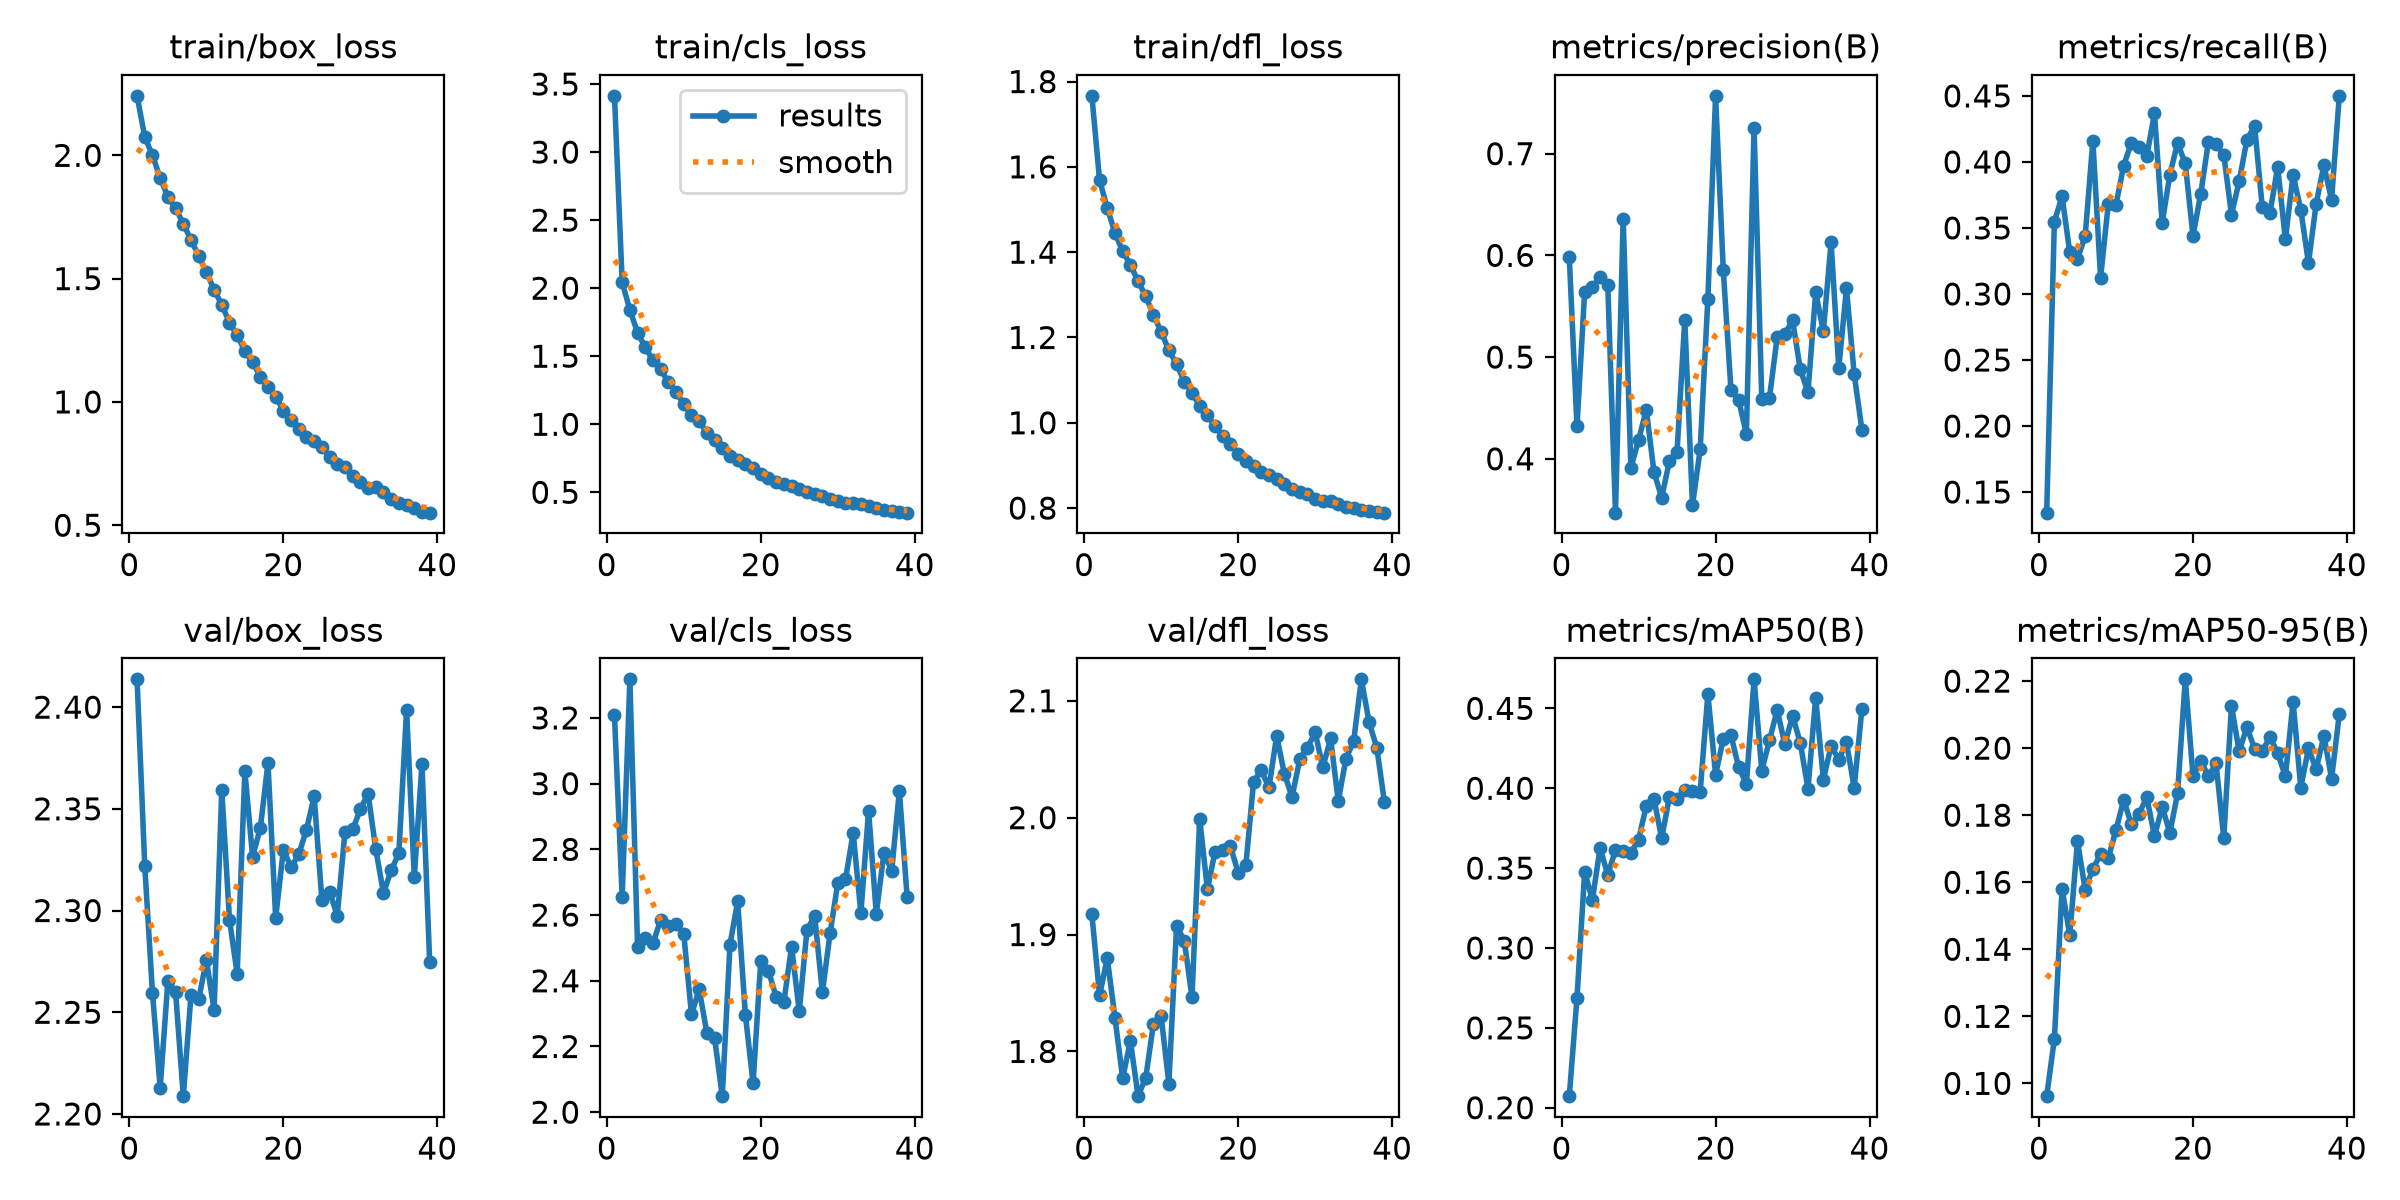

The data file committed next to this chart (first rows):
epoch, time, train/box_loss, train/cls_loss, train/dfl_loss, metrics/precision(B), metrics/recall(B), metrics/mAP50(B), metrics/mAP50-95(B), val/box_loss, val/cls_loss, val/dfl_loss, lr/pg0, lr/pg1, lr/pg2
1, 12.8, 2.241, 3.413, 1.767, 0.5986, 0.1344, 0.2072, 0.09618, 2.414, 3.209, 1.917, 0.06732, 0.0003301, 0.0003301
2, 23.71, 2.074, 2.043, 1.569, 0.4318, 0.3548, 0.2687, 0.1133, 2.322, 2.654, 1.848, 0.03431, 0.0006569, 0.0006569
3, 35.47, 2, 1.841, 1.503, 0.5644, 0.3739, 0.3478, 0.1581, 2.259, 3.317, 1.88, 0.001301, 0.000977, 0.000977
4, 46.88, 1.908, 1.673, 1.445, 0.569, 0.3315, 0.3301, 0.1442, 2.213, 2.504, 1.829, 0.0009703, 0.0009703, 0.0009703
5, 58.8, 1.832, 1.565, 1.402, 0.5787, 0.3265, 0.3625, 0.1723, 2.265, 2.532, 1.777, 0.0009604, 0.0009604, 0.0009604
6, 70.28, 1.786, 1.47, 1.371, 0.5709, 0.3438, 0.3459, 0.1578, 2.26, 2.514, 1.809, 0.0009505, 0.0009505, 0.0009505
7, 81.9, 1.723, 1.403, 1.332, 0.3471, 0.4161, 0.3612, 0.164, 2.209, 2.585, 1.762, 0.0009406, 0.0009406, 0.0009406
8, 93.46, 1.657, 1.308, 1.297, 0.6361, 0.3122, 0.3609, 0.1683, 2.258, 2.567, 1.778, 0.0009307, 0.0009307, 0.0009307
9, 105.1, 1.593, 1.238, 1.252, 0.3911, 0.3682, 0.3594, 0.1671, 2.256, 2.572, 1.824, 0.0009208, 0.0009208, 0.0009208
10, 117, 1.526, 1.146, 1.213, 0.4184, 0.3675, 0.3679, 0.1756, 2.276, 2.542, 1.83, 0.0009109, 0.0009109, 0.0009109
11, 128.3, 1.455, 1.065, 1.169, 0.4482, 0.3972, 0.389, 0.1845, 2.251, 2.298, 1.772, 0.000901, 0.000901, 0.000901
12, 139.9, 1.394, 1.026, 1.138, 0.3871, 0.4144, 0.3934, 0.1772, 2.359, 2.374, 1.907, 0.0008911, 0.0008911, 0.0008911
13, 151.6, 1.322, 0.9338, 1.096, 0.3618, 0.4114, 0.3686, 0.1804, 2.296, 2.241, 1.895, 0.0008812, 0.0008812, 0.0008812
14, 163.4, 1.27, 0.8878, 1.071, 0.3976, 0.4044, 0.3944, 0.1854, 2.269, 2.227, 1.847, 0.0008713, 0.0008713, 0.0008713
15, 174.8, 1.206, 0.8221, 1.039, 0.4072, 0.4369, 0.3934, 0.1737, 2.368, 2.049, 1.999, 0.0008614, 0.0008614, 0.0008614
16, 186.6, 1.164, 0.7691, 1.017, 0.5367, 0.3537, 0.3991, 0.1825, 2.327, 2.51, 1.939, 0.0008515, 0.0008515, 0.0008515
17, 198.7, 1.101, 0.7369, 0.9922, 0.3545, 0.3905, 0.398, 0.1747, 2.34, 2.642, 1.971, 0.0008416, 0.0008416, 0.0008416
18, 210.4, 1.062, 0.7047, 0.9679, 0.4092, 0.4144, 0.3977, 0.1865, 2.372, 2.297, 1.972, 0.0008317, 0.0008317, 0.0008317
19, 221.4, 1.021, 0.6758, 0.9498, 0.5573, 0.3988, 0.4591, 0.2205, 2.296, 2.088, 1.976, 0.0008218, 0.0008218, 0.0008218
20, 232.9, 0.9652, 0.631, 0.9275, 0.7568, 0.3441, 0.4085, 0.1917, 2.33, 2.461, 1.953, 0.0008119, 0.0008119, 0.0008119
21, 244.8, 0.9254, 0.6035, 0.9111, 0.5856, 0.3756, 0.4306, 0.1963, 2.321, 2.43, 1.959, 0.000802, 0.000802, 0.000802
22, 256.6, 0.89, 0.578, 0.8991, 0.4674, 0.4149, 0.4333, 0.1916, 2.328, 2.351, 2.031, 0.0007921, 0.0007921, 0.0007921
23, 268.2, 0.8572, 0.5595, 0.8856, 0.4575, 0.4133, 0.413, 0.1954, 2.34, 2.335, 2.04, 0.0007822, 0.0007822, 0.0007822
24, 280.2, 0.8414, 0.5448, 0.8772, 0.4246, 0.4054, 0.4028, 0.1732, 2.356, 2.504, 2.026, 0.0007723, 0.0007723, 0.0007723
25, 292.2, 0.8165, 0.5262, 0.8675, 0.7256, 0.3601, 0.4682, 0.2127, 2.305, 2.307, 2.07, 0.0007624, 0.0007624, 0.0007624
26, 303.9, 0.7761, 0.5026, 0.8561, 0.4591, 0.3855, 0.411, 0.199, 2.309, 2.556, 2.038, 0.0007525, 0.0007525, 0.0007525
27, 315.2, 0.75, 0.4893, 0.8456, 0.4599, 0.4165, 0.4301, 0.2063, 2.297, 2.597, 2.018, 0.0007426, 0.0007426, 0.0007426
28, 327.3, 0.736, 0.4717, 0.838, 0.5197, 0.4276, 0.449, 0.1998, 2.339, 2.365, 2.05, 0.0007327, 0.0007327, 0.0007327
29, 339.1, 0.7005, 0.4528, 0.832, 0.5227, 0.3657, 0.4274, 0.1991, 2.34, 2.544, 2.06, 0.0007228, 0.0007228, 0.0007228
30, 351.2, 0.6748, 0.4372, 0.8204, 0.5361, 0.3613, 0.4454, 0.2033, 2.35, 2.697, 2.073, 0.0007129, 0.0007129, 0.0007129
31, 362, 0.6502, 0.4242, 0.8164, 0.4881, 0.3963, 0.4284, 0.1986, 2.357, 2.708, 2.043, 0.000703, 0.000703, 0.000703
32, 373.7, 0.6539, 0.4229, 0.8163, 0.4655, 0.3414, 0.3997, 0.1915, 2.33, 2.85, 2.068, 0.0006931, 0.0006931, 0.0006931
33, 385.6, 0.6354, 0.4122, 0.8103, 0.5635, 0.3901, 0.4567, 0.2138, 2.309, 2.606, 2.014, 0.0006832, 0.0006832, 0.0006832
34, 397.1, 0.6076, 0.3962, 0.8035, 0.5255, 0.3639, 0.4054, 0.1882, 2.32, 2.918, 2.051, 0.0006733, 0.0006733, 0.0006733
35, 409.4, 0.592, 0.381, 0.8012, 0.6129, 0.3235, 0.4265, 0.1999, 2.328, 2.604, 2.065, 0.0006634, 0.0006634, 0.0006634
36, 420.3, 0.5807, 0.3724, 0.7965, 0.4894, 0.3684, 0.418, 0.1936, 2.399, 2.79, 2.118, 0.0006535, 0.0006535, 0.0006535
37, 432.2, 0.5716, 0.3647, 0.7936, 0.5675, 0.3974, 0.4288, 0.2037, 2.316, 2.734, 2.082, 0.0006436, 0.0006436, 0.0006436
38, 443.8, 0.555, 0.3548, 0.7911, 0.4834, 0.3713, 0.4004, 0.1909, 2.372, 2.978, 2.06, 0.0006337, 0.0006337, 0.0006337
39, 455.7, 0.551, 0.3504, 0.7893, 0.4286, 0.4501, 0.4494, 0.2101, 2.275, 2.656, 2.013, 0.0006238, 0.0006238, 0.0006238
